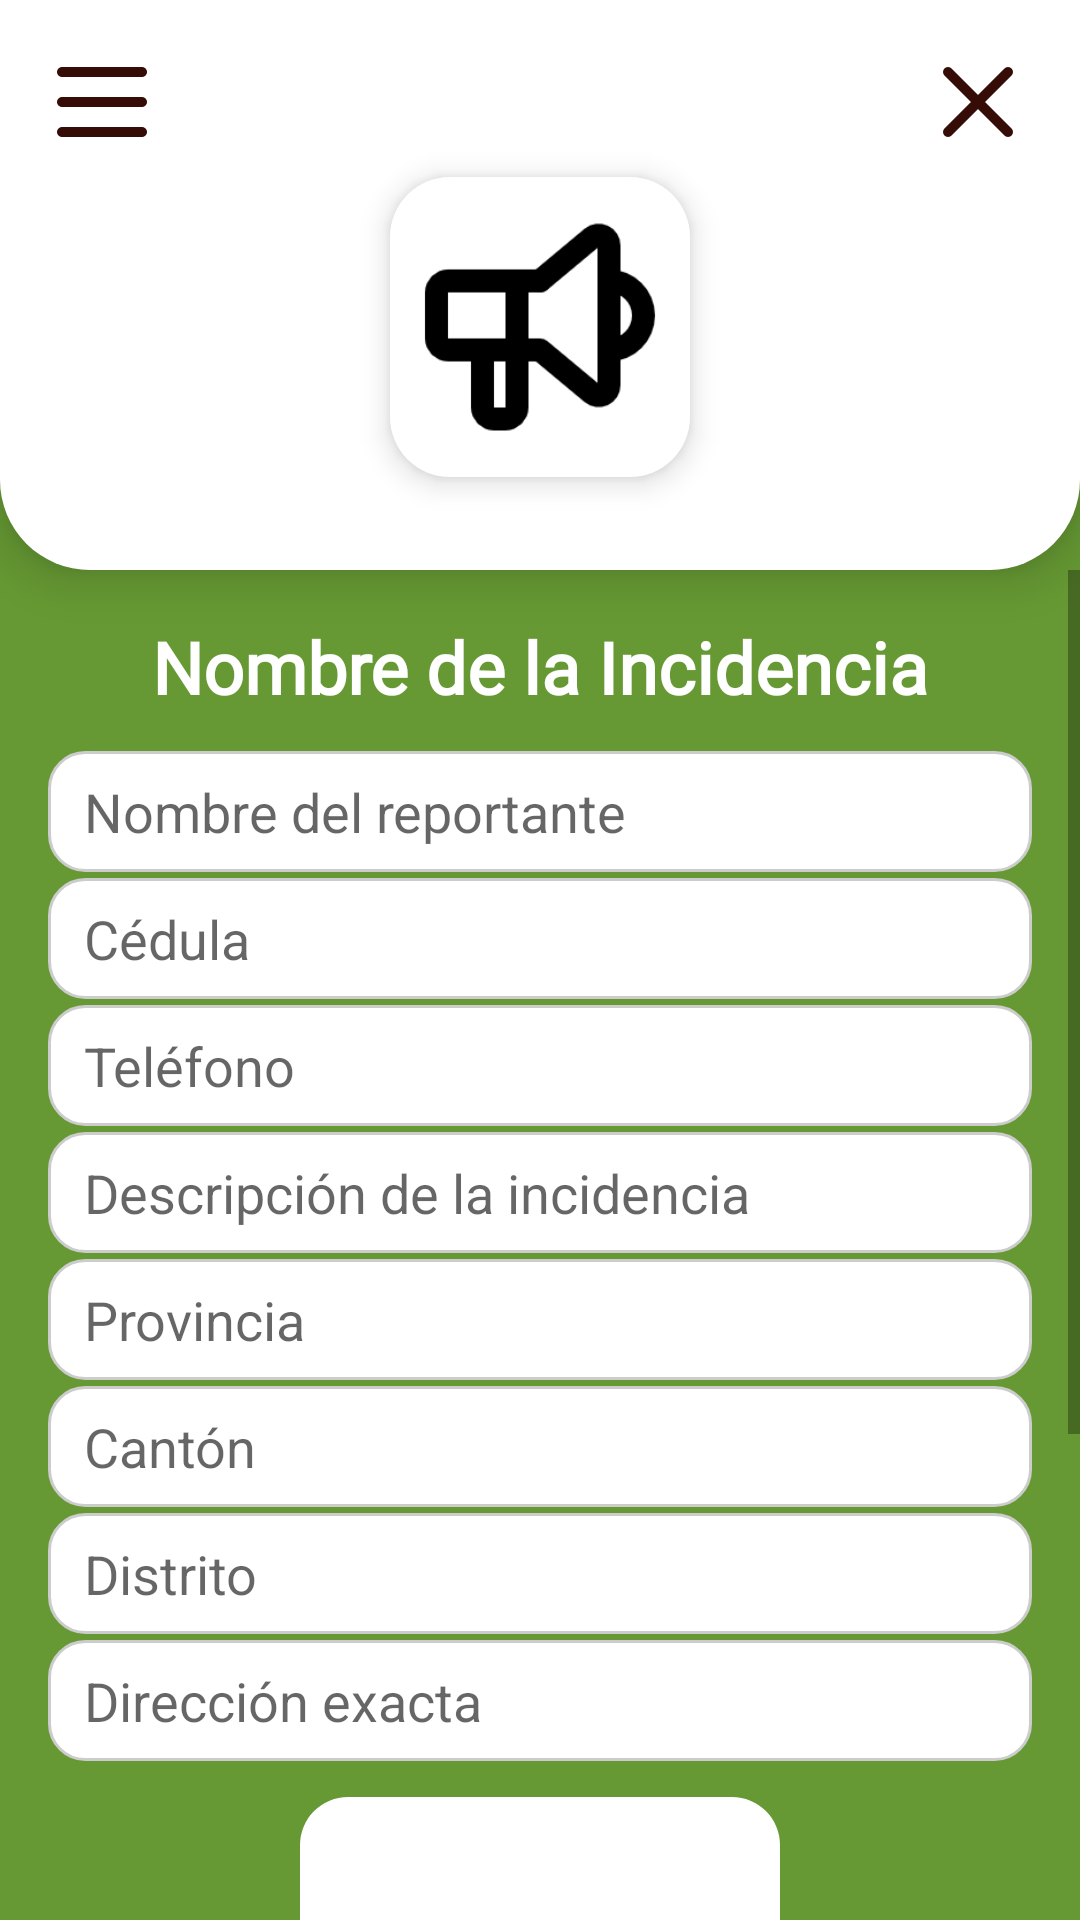

Produce the Android XML layout that renders to this screen, including the resource entries it uses.
<!-- AndroidManifest.xml: application theme Theme.PPT_MuniC -->
<!-- res/layout/activity_enviar_incidencia.xml -->
<?xml version="1.0" encoding="utf-8"?>
<androidx.drawerlayout.widget.DrawerLayout
    xmlns:android="http://schemas.android.com/apk/res/android"
    xmlns:app="http://schemas.android.com/apk/res-auto"
    android:id="@+id/drawer_layout"
    android:layout_width="match_parent"
    android:layout_height="match_parent">

    <androidx.constraintlayout.widget.ConstraintLayout
        android:layout_width="match_parent"
        android:layout_height="match_parent"
        android:background="@color/verde_fondo">

        <androidx.constraintlayout.widget.ConstraintLayout
            android:id="@+id/contenedorSuperior"
            android:layout_width="match_parent"
            android:layout_height="190dp"
            android:background="@drawable/bg_redondeado_abajo"
            android:elevation="10dp"
            android:padding="2dp"
            app:layout_constraintTop_toTopOf="parent">

            <ImageView
                android:id="@+id/menu_icon"
                android:layout_width="40dp"
                android:layout_height="40dp"
                android:src="@drawable/ic_menu"
                app:tint="@color/marron_texto"
                android:layout_margin="12dp"
                app:layout_constraintStart_toStartOf="parent"
                app:layout_constraintTop_toTopOf="parent" />

            <ImageView
                android:id="@+id/btn_cerrar"
                android:layout_width="40dp"
                android:layout_height="40dp"
                android:src="@drawable/ic_close"
                app:tint="@color/marron_texto"
                android:layout_margin="12dp"
                app:layout_constraintEnd_toEndOf="parent"
                app:layout_constraintTop_toTopOf="parent" />

            <ImageView
                android:id="@+id/iconoComercio"
                android:layout_width="100dp"
                android:layout_height="100dp"
                android:background="@drawable/bg_categoria"
                android:src="@drawable/menu_voz"
                android:padding="4dp"
                android:elevation="6dp"
                app:layout_constraintTop_toBottomOf="@id/menu_icon"
                app:layout_constraintStart_toStartOf="parent"
                app:layout_constraintEnd_toEndOf="parent"
                android:layout_marginTop="5dp" />

        </androidx.constraintlayout.widget.ConstraintLayout>

        <ScrollView
            android:layout_width="0dp"
            android:layout_height="0dp"
            android:fillViewport="true"
            app:layout_constraintTop_toBottomOf="@id/contenedorSuperior"
            app:layout_constraintBottom_toBottomOf="parent"
            app:layout_constraintStart_toStartOf="parent"
            app:layout_constraintEnd_toEndOf="parent">

            <LinearLayout
                android:layout_width="match_parent"
                android:layout_height="wrap_content"
                android:orientation="vertical"
                android:padding="16dp"
                android:background="@color/verde_fondo">

                
                <TextView
                    android:id="@+id/titulo_incidencia"
                    android:layout_width="match_parent"
                    android:layout_height="wrap_content"
                    android:text="Nombre de la Incidencia"
                    android:textSize="24sp"
                    android:textStyle="bold"
                    android:textColor="@color/blanco"
                    android:fontFamily="@font/flamante_round_bold"
                    android:gravity="center"
                    android:textAlignment="center"
                    android:layout_marginBottom="12dp"
                    />

                <EditText
                    android:id="@+id/etNombre"
                    android:layout_width="match_parent"
                    android:layout_height="wrap_content"
                    android:hint="Nombre del reportante"
                    android:textColor="@color/marron_texto"
                    android:background="@drawable/bg_input" />

                <EditText
                    android:id="@+id/etCedula"
                    android:layout_width="match_parent"
                    android:layout_height="wrap_content"
                    android:hint="Cédula"
                    android:inputType="number"
                    android:textColor="@color/marron_texto"
                    android:layout_marginTop="2dp"
                    android:background="@drawable/bg_input" />

                <EditText
                    android:id="@+id/etTelefono"
                    android:layout_width="match_parent"
                    android:layout_height="wrap_content"
                    android:hint="Teléfono"
                    android:inputType="phone"
                    android:textColor="@color/marron_texto"
                    android:layout_marginTop="2dp"
                    android:background="@drawable/bg_input" />

                <EditText
                    android:id="@+id/etDescripcion"
                    android:layout_width="match_parent"
                    android:layout_height="wrap_content"
                    android:hint="Descripción de la incidencia"
                    android:textColor="@color/marron_texto"
                    android:layout_marginTop="2dp"
                    android:background="@drawable/bg_input" />

                <EditText
                    android:id="@+id/etProvincia"
                    android:layout_width="match_parent"
                    android:layout_height="wrap_content"
                    android:hint="Provincia"
                    android:textColor="@color/marron_texto"
                    android:layout_marginTop="2dp"
                    android:background="@drawable/bg_input" />

                <EditText
                    android:id="@+id/etCanton"
                    android:layout_width="match_parent"
                    android:layout_height="wrap_content"
                    android:hint="Cantón"
                    android:textColor="@color/marron_texto"
                    android:layout_marginTop="2dp"
                    android:background="@drawable/bg_input" />

                <EditText
                    android:id="@+id/etDistrito"
                    android:layout_width="match_parent"
                    android:layout_height="wrap_content"
                    android:hint="Distrito"
                    android:textColor="@color/marron_texto"
                    android:layout_marginTop="2dp"
                    android:background="@drawable/bg_input" />

                <EditText
                    android:id="@+id/etDireccion"
                    android:layout_width="match_parent"
                    android:layout_height="wrap_content"
                    android:hint="Dirección exacta"
                    android:textColor="@color/marron_texto"
                    android:layout_marginTop="2dp"
                    android:background="@drawable/bg_input" />

                <com.google.android.material.imageview.ShapeableImageView
                    android:id="@+id/imgPreview"
                    android:layout_width="160dp"
                    android:layout_height="160dp"
                    android:layout_gravity="center"
                    android:layout_marginTop="12dp"
                    android:scaleType="centerCrop"
                    android:adjustViewBounds="true"
                    android:background="@color/blanco"
                    app:shapeAppearanceOverlay="@style/CustomRoundedImage"/>



                <Button
                    android:id="@+id/btnSeleccionarImagen"
                    android:layout_width="match_parent"
                    android:layout_height="wrap_content"
                    android:text="Seleccionar Imagen"
                    android:layout_marginTop="12dp"
                    android:backgroundTint="@color/amarillo_icono" />

                <Button
                    android:id="@+id/btnEnviar"
                    android:layout_width="match_parent"
                    android:layout_height="wrap_content"
                    android:text="Enviar Incidencia"
                    android:layout_marginTop="10dp"
                    android:backgroundTint="@color/marron_texto"
                    android:textColor="@color/blanco" />

            </LinearLayout>
        </ScrollView>
    </androidx.constraintlayout.widget.ConstraintLayout>

    <com.google.android.material.navigation.NavigationView
        android:id="@+id/nav_view"
        android:layout_width="260dp"
        android:layout_height="match_parent"
        android:layout_gravity="start"
        android:background="@color/blanco"
        app:menu="@menu/drawer_menu"
        app:headerLayout="@layout/drawer_header"
        app:itemIconTint="@null"
        app:itemIconSize="40dp"
        app:itemTextAppearance="@style/CustomMenuText" />
</androidx.drawerlayout.widget.DrawerLayout>
<!-- res/layout/drawer_header.xml (included above) -->
<?xml version="1.0" encoding="utf-8"?>
<androidx.constraintlayout.widget.ConstraintLayout
    xmlns:android="http://schemas.android.com/apk/res/android"
    xmlns:app="http://schemas.android.com/apk/res-auto"
    android:layout_width="match_parent"
    android:layout_height="wrap_content"
    android:background="@color/blanco"
    android:padding="16dp">

    
    <ImageView
        android:id="@+id/close_drawer"
        android:layout_width="40dp"
        android:layout_height="40dp"
        android:src="@drawable/ic_close"
        app:tint="@color/marron_texto"
        android:contentDescription="Cerrar"
        app:layout_constraintTop_toTopOf="parent"
        app:layout_constraintEnd_toEndOf="parent" />

    
    <TextView
        android:id="@+id/drawer_title"
        android:layout_width="wrap_content"
        android:layout_height="wrap_content"
        android:text="Menú"
        android:textColor="@color/marron_texto"
        android:textSize="32sp"
        android:textStyle="bold"
        app:layout_constraintStart_toStartOf="parent"
        app:layout_constraintTop_toTopOf="@id/close_drawer"
        app:layout_constraintBottom_toBottomOf="@id/close_drawer"
        android:fontFamily="@font/flamante_round_bold" />

    
    <ImageView
        android:id="@+id/drawer_logo_bottom"
        android:layout_width="170dp"
        android:layout_height="170dp"
        android:src="@drawable/tenori_icon"
        android:contentDescription="Logo grande"
        app:layout_constraintTop_toBottomOf="@id/close_drawer"
        app:layout_constraintStart_toStartOf="parent"
        app:layout_constraintEnd_toEndOf="parent"
        android:layout_marginTop="16dp" />

</androidx.constraintlayout.widget.ConstraintLayout>
<!-- resources referenced by this layout -->
<resources>
  <color name="amarillo_icono">#FFCC00</color>
  <color name="blanco">#FFFFFF</color>
  <color name="marron_texto">#350C06</color>
  <color name="verde_fondo">#669933</color>
  <!-- drawable bg_categoria (drawable) -->
  <?xml version="1.0" encoding="utf-8"?>
  <shape xmlns:android="http://schemas.android.com/apk/res/android"
      android:shape="rectangle">
  
      <solid android:color="@color/blanco"/>
  
      <corners android:radius="20dp"/>
  
      <padding android:left="8dp" android:right="8dp" android:top="8dp" android:bottom="8dp"/>
  </shape>
  <!-- drawable bg_input (drawable) -->
  <?xml version="1.0" encoding="utf-8"?>
  <shape xmlns:android="http://schemas.android.com/apk/res/android"
      android:shape="rectangle">
  
      <solid android:color="@android:color/white" />
      <corners android:radius="12dp" />
      <stroke
          android:width="1dp"
          android:color="#CCCCCC" />
      <padding
          android:left="12dp"
          android:top="8dp"
          android:right="12dp"
          android:bottom="8dp" />
  </shape>
  <!-- drawable bg_redondeado_abajo (drawable) -->
  <?xml version="1.0" encoding="utf-8"?>
  <shape xmlns:android="http://schemas.android.com/apk/res/android"
      android:shape="rectangle">
  
      
      <corners android:bottomLeftRadius="30dp"
          android:bottomRightRadius="30dp" />
  
      
      <solid android:color="@color/blanco" />
  
      
      <padding android:left="2dp"
          android:right="2dp"
          android:top="2dp"
          android:bottom="2dp" />
  </shape>
  <!-- drawable ic_close: png bitmap (drawable, 3093 bytes) -->
  <!-- drawable ic_menu: png bitmap (drawable, 2525 bytes) -->
  <!-- drawable menu_voz: png bitmap (drawable, 5478 bytes) -->
  <style name="CustomMenuText" parent="TextAppearance.MaterialComponents.Body1">
          <item name="android:textSize">20sp</item>
          <item name="android:textColor">@color/amarillo_icono</item>
          <item name="android:fontFamily">@font/flamante_round_bold</item>
      </style>
  <style name="CustomRoundedImage" parent="">
          <item name="cornerFamily">rounded</item>
          <item name="cornerSize">16dp</item>
      </style>
  <style name="Theme.PPT_MuniC" parent="Theme.MaterialComponents.Light.NoActionBar" />
</resources>
